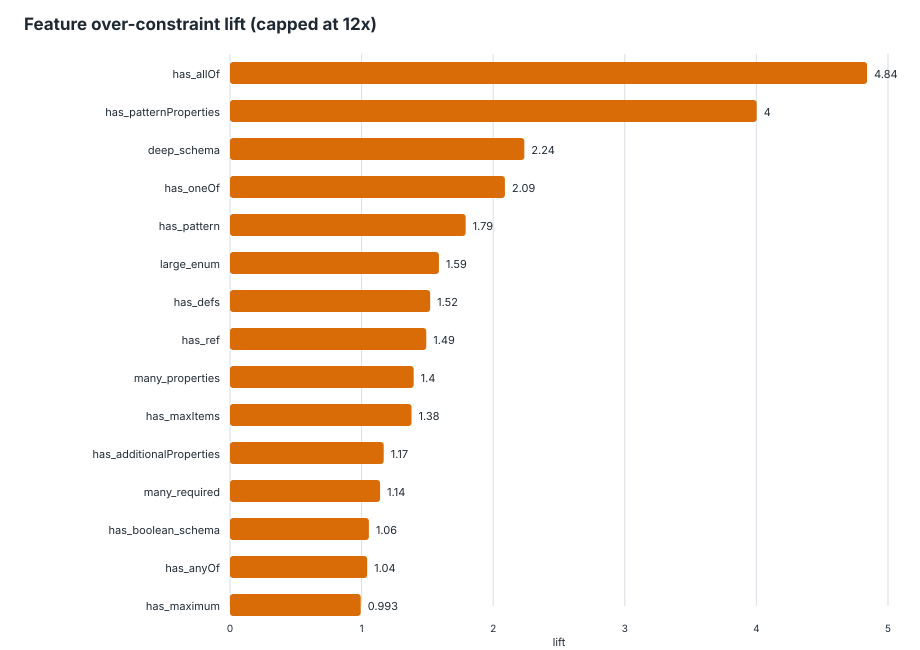

The table this chart was drawn from, first rows:
feature, schemas_with_feature, schemas_without_feature, over_with_feature, over_without_feature, over_denominator_with, over_denominator_without, over_rate_with, over_rate_without, lift, delta, support, global_over_rate, eligible_lift
has_allOf, 22, 1767, 29, 466, 33, 2567, 0.8788, 0.1815, 4.841, 0.6973, 0.0123, 0.1904, true
has_patternProperties, 44, 1745, 50, 445, 71, 2529, 0.7042, 0.176, 4.002, 0.5283, 0.02459, 0.1904, true
deep_schema, 51, 1738, 34, 461, 83, 2517, 0.4096, 0.1832, 2.237, 0.2265, 0.02851, 0.1904, true
has_oneOf, 75, 1714, 40, 455, 105, 2495, 0.381, 0.1824, 2.089, 0.1986, 0.04192, 0.1904, true
has_pattern, 214, 1575, 98, 397, 315, 2285, 0.3111, 0.1737, 1.791, 0.1374, 0.1196, 0.1904, true
large_enum, 74, 1715, 31, 464, 105, 2495, 0.2952, 0.186, 1.588, 0.1093, 0.04136, 0.1904, true
has_defs, 210, 1579, 84, 411, 308, 2292, 0.2727, 0.1793, 1.521, 0.09341, 0.1174, 0.1904, true
has_ref, 188, 1601, 75, 420, 278, 2322, 0.2698, 0.1809, 1.492, 0.08891, 0.1051, 0.1904, true
many_properties, 45, 1744, 21, 474, 80, 2520, 0.2625, 0.1881, 1.396, 0.0744, 0.02515, 0.1904, true
has_maxItems, 36, 1753, 12, 483, 46, 2554, 0.2609, 0.1891, 1.379, 0.07175, 0.02012, 0.1904, true
has_additionalProperties, 810, 979, 239, 256, 1155, 1445, 0.2069, 0.1772, 1.168, 0.02976, 0.4528, 0.1904, true
many_required, 228, 1561, 75, 420, 352, 2248, 0.2131, 0.1868, 1.14, 0.02624, 0.1274, 0.1904, true
has_boolean_schema, 788, 1001, 220, 275, 1121, 1479, 0.1963, 0.1859, 1.055, 0.01032, 0.4405, 0.1904, true
has_anyOf, 69, 1720, 21, 474, 106, 2494, 0.1981, 0.1901, 1.042, 0.008057, 0.03857, 0.1904, true
has_maximum, 79, 1710, 21, 474, 111, 2489, 0.1892, 0.1904, 0.9934, -0.001249, 0.04416, 0.1904, true
has_maxLength, 154, 1635, 36, 459, 191, 2409, 0.1885, 0.1905, 0.9892, -0.002054, 0.08608, 0.1904, true
has_required, 1282, 507, 352, 143, 1875, 725, 0.1877, 0.1972, 0.9518, -0.009508, 0.7166, 0.1904, true
has_items, 575, 1214, 145, 350, 813, 1787, 0.1784, 0.1959, 0.9106, -0.01751, 0.3214, 0.1904, true
has_default, 184, 1605, 43, 452, 259, 2341, 0.166, 0.1931, 0.8599, -0.02706, 0.1029, 0.1904, true
has_minItems, 114, 1675, 27, 468, 164, 2436, 0.1646, 0.1921, 0.8569, -0.02748, 0.06372, 0.1904, true
has_minLength, 196, 1593, 40, 455, 247, 2353, 0.1619, 0.1934, 0.8375, -0.03143, 0.1096, 0.1904, true
has_minProperties, 21, 1768, 5, 490, 32, 2568, 0.1562, 0.1908, 0.8189, -0.03456, 0.01174, 0.1904, true
has_minimum, 195, 1594, 41, 454, 288, 2312, 0.1424, 0.1964, 0.725, -0.05401, 0.109, 0.1904, true
has_properties, 1773, 16, 488, 7, 2576, 24, 0.1894, 0.2917, 0.6495, -0.1022, 0.9911, 0.1904, true
has_enum, 419, 1370, 80, 415, 597, 2003, 0.134, 0.2072, 0.6468, -0.07319, 0.2342, 0.1904, true
has_not, 5, 1784, 6, 489, 8, 2592, 0.75, 0.1887, 3.975, 0.5613, 0.002795, 0.1904, false
has_maxProperties, 2, 1787, 1, 494, 2, 2598, 0.5, 0.1901, 2.63, 0.3099, 0.001118, 0.1904, false
has_const, 10, 1779, 5, 490, 15, 2585, 0.3333, 0.1896, 1.758, 0.1438, 0.00559, 0.1904, false
has_multipleOf, 10, 1779, 4, 491, 15, 2585, 0.2667, 0.1899, 1.404, 0.07672, 0.00559, 0.1904, false
has_type, 1787, 2, 492, 3, 2597, 3, 0.1894, 1, 0.1894, -0.8106, 0.9989, 0.1904, false
has_if_then_else, 1, 1788, 0, 495, 1, 2599, 0, 0.1905, 0, -0.1905, 0.000559, 0.1904, false
has_exclusiveMinimum, 2, 1787, 0, 495, 4, 2596, 0, 0.1907, 0, -0.1907, 0.001118, 0.1904, false
